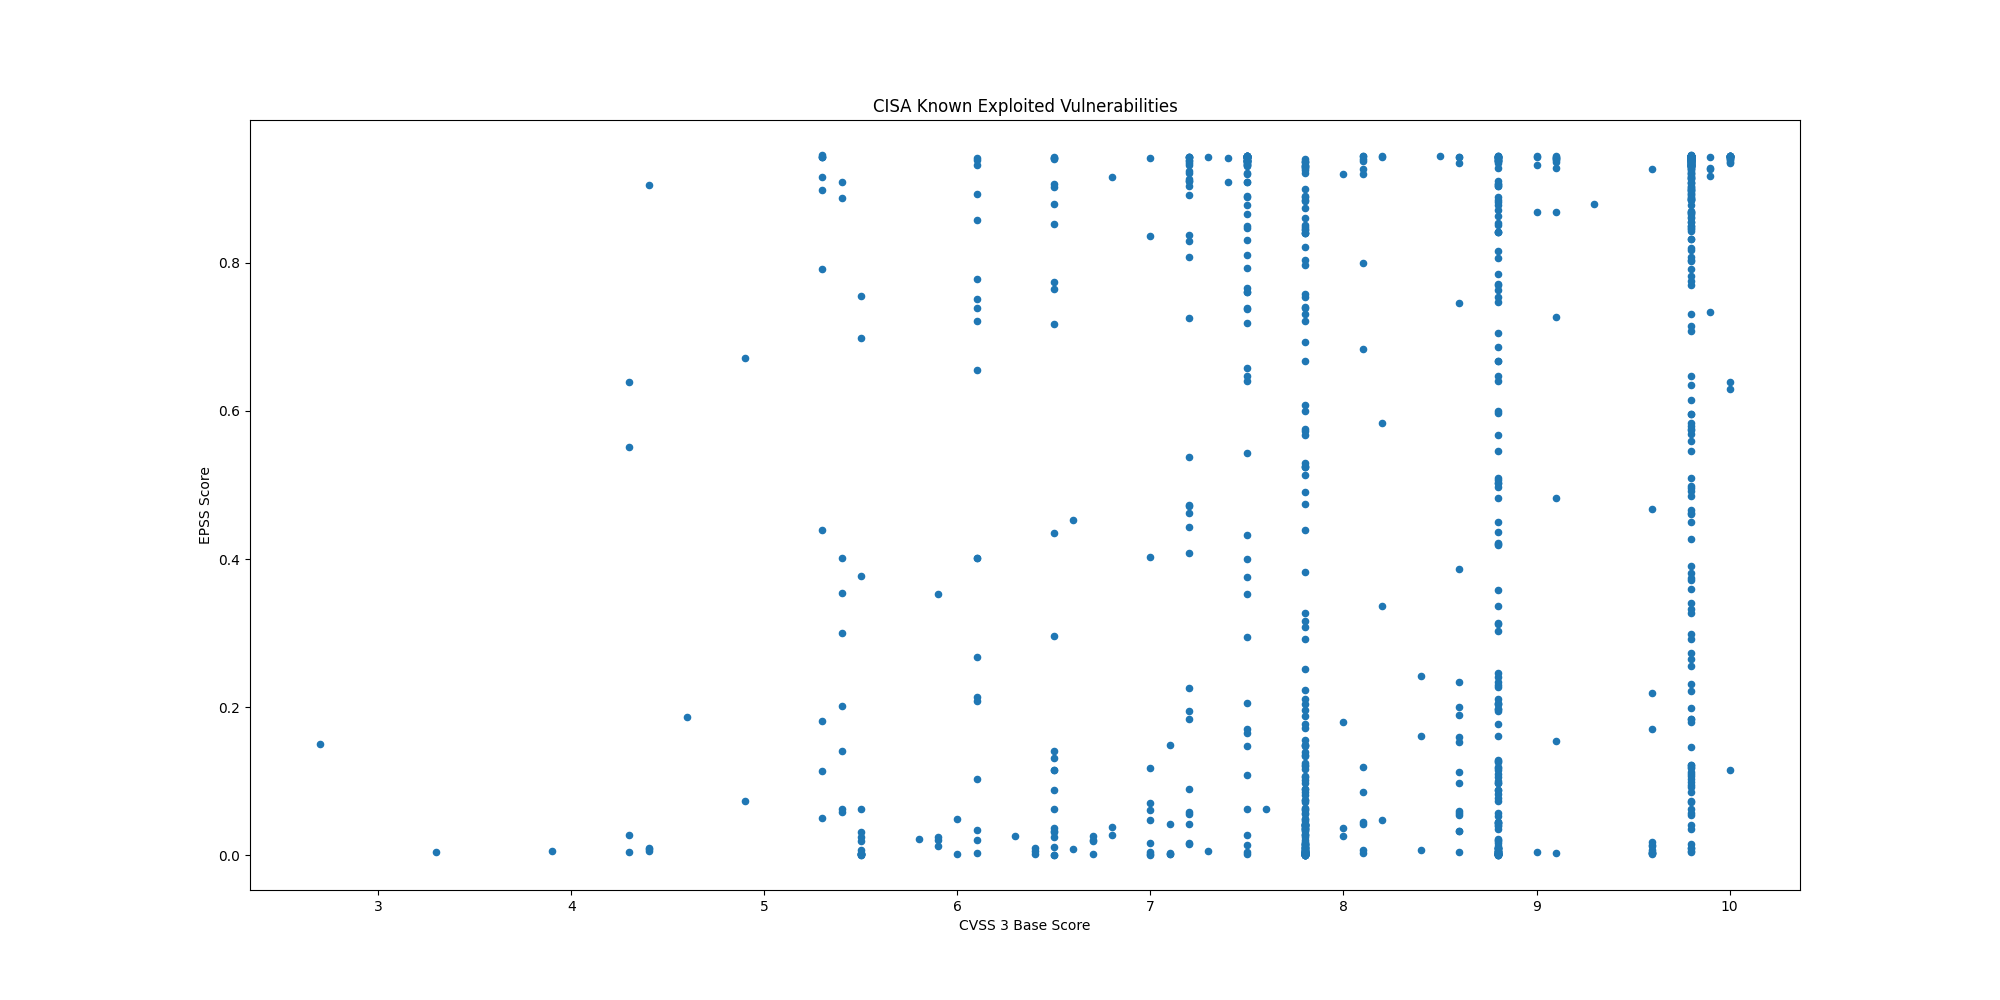

Data behind this chart, as committed beside it:
CVE, CVSS3, EPSS, EPSS Percentile, Description, Date
CVE-2019-6693, 6.5, 0.7649, 0.9887, Fortinet FortiOS contains a use of hard-…, 2025-06-25
CVE-2024-0769, 9.8, 0.7758, 0.9892, D-Link DIR-859 routers contain a path tr…, 2025-06-25
CVE-2024-54085, 9.8, 0.09467, 0.9242, AMI MegaRAC SPx contains an authenticati…, 2025-06-25
CVE-2023-0386, 7.8, 0.5763, 0.9802, Linux Kernel contains an improper owners…, 2025-06-17
CVE-2023-33538, 8.8, 0.9063, 0.9958, TP-Link TL-WR940N V2/V4, TL-WR841N V8/V1…, 2025-06-16
CVE-2025-43200, , 0.00759, 0.7228, Apple iOS, iPadOS, macOS, watchOS, and v…, 2025-06-16
CVE-2025-33053, , 0.1501, 0.9422, Microsoft Windows contains an external c…, 2025-06-10
CVE-2025-24016, , 0.9185, 0.9967, Wazuh contains a deserialization of untr…, 2025-06-10
CVE-2024-42009, 9.3, 0.8802, 0.9943, RoundCube Webmail contains a cross-site …, 2025-06-09
CVE-2025-32433, , 0.5538, 0.9791, Erlang Erlang/OTP SSH server contains a …, 2025-06-09
CVE-2025-5419, , 0.00537, 0.6651, Google Chromium V8 contains an out-of-bo…, 2025-06-05
CVE-2025-21479, 8.6, 0.03288, 0.8666, Multiple Qualcomm chipsets contain an in…, 2025-06-03
CVE-2025-21480, 8.6, 0.03288, 0.8666, Multiple Qualcomm chipsets contain an in…, 2025-06-03
CVE-2025-27038, 7.5, 0.02775, 0.8541, Multiple Qualcomm chipsets contain a use…, 2025-06-03
CVE-2021-32030, 9.8, 0.9422, 0.9991, ASUS Lyra Mini and ASUS GT-AC2900 device…, 2025-06-02
CVE-2025-3935, 7.2, 0.1947, 0.951, ConnectWise ScreenConnect contains an im…, 2025-06-02
CVE-2025-35939, 5.3, 0.4397, 0.9738, Craft CMS contains an external control o…, 2025-06-02
CVE-2024-56145, 9.8, 0.9403, 0.9988, Craft CMS contains a code injection vuln…, 2025-06-02
CVE-2023-39780, 8.8, 0.6675, 0.9842, ASUS RT-AX55 devices contain an OS comma…, 2025-06-02
CVE-2025-4632, 9.8, 0.4666, 0.9752, Samsung MagicINFO 9 Server contains a pa…, 2025-05-22
CVE-2023-38950, 7.5, 0.8478, 0.9928, ZKTeco BioTime contains a path traversal…, 2025-05-19
CVE-2024-27443, 6.1, 0.2078, 0.9531, Zimbra Collaboration contains a cross-si…, 2025-05-19
CVE-2025-27920, , 0.5897, 0.9809, Srimax Output Messenger contains a direc…, 2025-05-19
CVE-2024-11182, 6.1, 0.2679, 0.961, MDaemon Email Server contains a cross-si…, 2025-05-19
CVE-2025-4428, 8.8, 0.2112, 0.9536, Ivanti Endpoint Manager Mobile (EPMM) co…, 2025-05-19
CVE-2025-4427, 7.5, 0.8105, 0.9909, Ivanti Endpoint Manager Mobile (EPMM) co…, 2025-05-19
CVE-2025-42999, , 0.1814, 0.9486, SAP NetWeaver Visual Composer Metadata U…, 2025-05-15
CVE-2024-12987, 9.8, 0.843, 0.9925, DrayTek Vigor2960, Vigor300B, and Vigor3…, 2025-05-15
CVE-2025-32756, 9.8, 0.1074, 0.9297, Fortinet FortiFone, FortiVoice, FortiNDR…, 2025-05-14
CVE-2025-32709, 7.8, 0.0423, 0.8826, Microsoft Windows Ancillary Function Dri…, 2025-05-13
CVE-2025-30397, , 0.1641, 0.9455, Microsoft Windows Scripting Engine conta…, 2025-05-13
CVE-2025-32706, 7.8, 0.1206, 0.9344, Microsoft Windows Common Log File System…, 2025-05-13
CVE-2025-32701, 7.8, 0.04192, 0.8821, Microsoft Windows Common Log File System…, 2025-05-13
CVE-2025-30400, 7.8, 0.03697, 0.8744, Microsoft Windows DWM Core Library conta…, 2025-05-13
CVE-2025-47729, 4.9, 0.0726, 0.9116, TeleMessage TM SGNL contains a hidden fu…, 2025-05-12
CVE-2024-11120, 9.8, 0.5455, 0.9787, Multiple GeoVision devices contain an OS…, 2025-05-07
CVE-2024-6047, , 0.754, 0.9882, Multiple GeoVision devices contain an OS…, 2025-05-07
CVE-2025-27363, 8.1, 0.6842, 0.9849, FreeType contains an out-of-bounds write…, 2025-05-06
CVE-2025-3248, 9.8, 0.9239, 0.9971, Langflow contains a missing authenticati…, 2025-05-05
CVE-2025-34028, 10.0, 0.6396, 0.983, Commvault Command Center contains a path…, 2025-05-02
CVE-2024-58136, 9.8, 0.359, 0.9689, Yii Framework contains an improper prote…, 2025-05-02
CVE-2024-38475, , 0.9355, 0.9982, Apache HTTP Server contains an improper …, 2025-05-01
CVE-2023-44221, 7.2, 0.408, 0.972, SonicWall SMA100 appliances contain an O…, 2025-05-01
CVE-2025-31324, 9.8, 0.6352, 0.9828, SAP NetWeaver Visual Composer Metadata U…, 2025-04-29
CVE-2025-1976, 6.7, 0.02054, 0.8305, Broadcom Brocade Fabric OS contains a co…, 2025-04-28
CVE-2025-42599, 9.8, 0.1102, 0.9309, Qualitia Active! Mail contains a stack-b…, 2025-04-28
CVE-2025-3928, 8.8, 0.1273, 0.9365, Commvault Web Server contains an unspeci…, 2025-04-28
CVE-2025-24054, 5.4, 0.3544, 0.9686, Microsoft Windows NTLM contains an exter…, 2025-04-17
CVE-2025-31201, , 0.00268, 0.5004, Apple iOS, iPadOS, macOS, and other Appl…, 2025-04-17
CVE-2025-31200, , 0.00285, 0.515, Apple iOS, iPadOS, macOS, and other Appl…, 2025-04-17
CVE-2021-20035, 6.5, 0.1401, 0.9398, SonicWall SMA100 appliances contain an O…, 2025-04-16
CVE-2024-53150, 7.1, 0.00158, 0.3748, Linux Kernel contains an out-of-bounds r…, 2025-04-09
CVE-2024-53197, , 0.002, 0.4255, Linux Kernel contains an out-of-bounds a…, 2025-04-09
CVE-2025-29824, 7.8, 0.0269, 0.8521, Microsoft Windows Common Log File System…, 2025-04-08
CVE-2025-30406, 9.8, 0.8459, 0.9927, Gladinet CentreStack and Triofox contain…, 2025-04-08
CVE-2025-31161, 9.8, 0.8327, 0.992, CrushFTP contains an authentication bypa…, 2025-04-07
CVE-2025-22457, 9.8, 0.2647, 0.9606, Ivanti Connect Secure, Policy Secure, an…, 2025-04-04
CVE-2025-24813, 9.8, 0.9387, 0.9986, Apache Tomcat contains a path equivalenc…, 2025-04-01
CVE-2024-20439, 9.8, 0.8888, 0.9948, Cisco Smart Licensing Utility contains a…, 2025-03-31
CVE-2025-2783, , 0.07239, 0.9115, Google Chromium Mojo on Windows contains…, 2025-03-27
... 996 more rows
